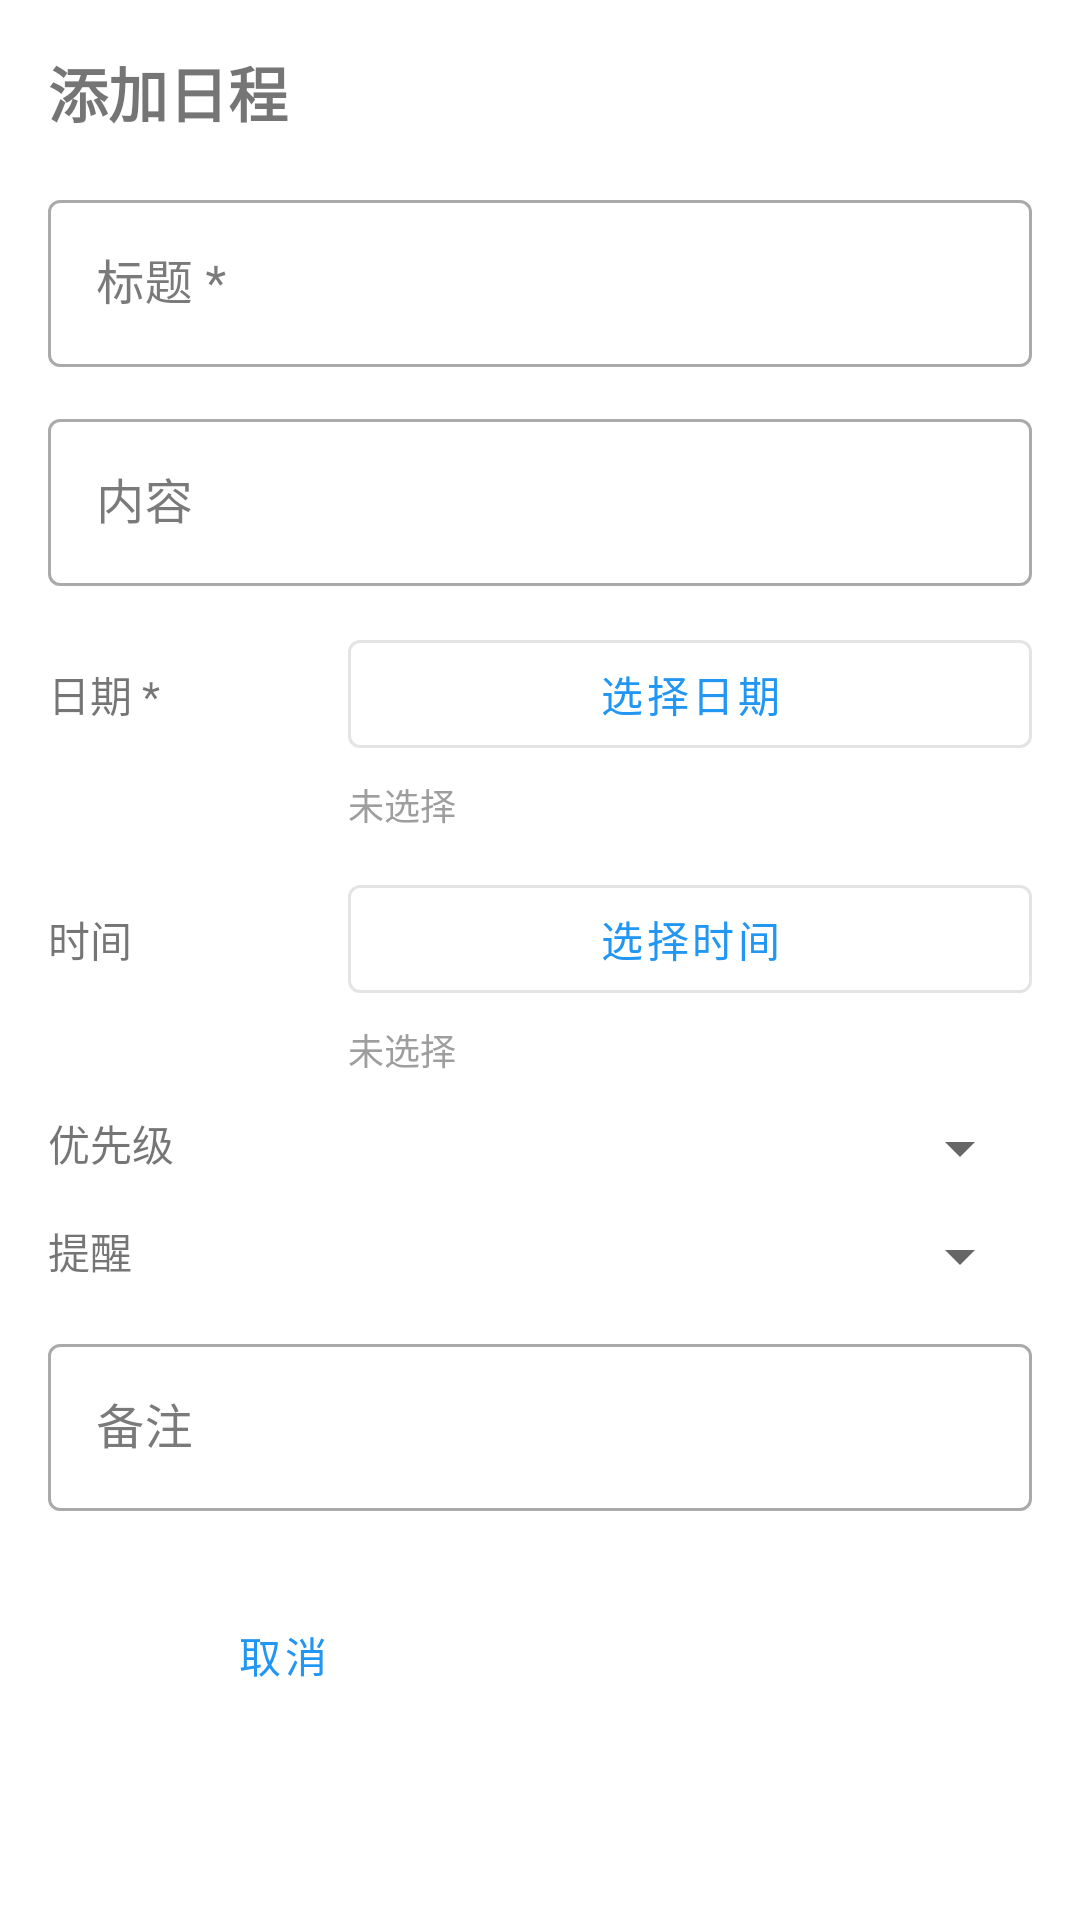

Layout XML and referenced resources for this Android screen:
<!-- AndroidManifest.xml: application theme Theme.FirstApplication -->
<!-- res/layout/dialog_add_schedule.xml -->
<?xml version="1.0" encoding="utf-8"?>
<ScrollView xmlns:android="http://schemas.android.com/apk/res/android"
    xmlns:app="http://schemas.android.com/apk/res-auto"
    android:layout_width="match_parent"
    android:layout_height="wrap_content"
    android:padding="16dp">

    <LinearLayout
        android:layout_width="match_parent"
        android:layout_height="wrap_content"
        android:orientation="vertical">

        <TextView
            android:layout_width="wrap_content"
            android:layout_height="wrap_content"
            android:text="@string/schedule_add_title"
            android:textSize="20sp"
            android:textStyle="bold"
            android:layout_marginBottom="16dp" />

        <com.google.android.material.textfield.TextInputLayout
            android:layout_width="match_parent"
            android:layout_height="wrap_content"
            android:hint="@string/schedule_title_hint"
            style="@style/Widget.MaterialComponents.TextInputLayout.OutlinedBox">

            <com.google.android.material.textfield.TextInputEditText
                android:id="@+id/et_title"
                android:layout_width="match_parent"
                android:layout_height="wrap_content"
                android:maxLines="1" />

        </com.google.android.material.textfield.TextInputLayout>

        <com.google.android.material.textfield.TextInputLayout
            android:layout_width="match_parent"
            android:layout_height="wrap_content"
            android:layout_marginTop="12dp"
            android:hint="@string/schedule_content_hint"
            style="@style/Widget.MaterialComponents.TextInputLayout.OutlinedBox">

            <com.google.android.material.textfield.TextInputEditText
                android:id="@+id/et_content"
                android:layout_width="match_parent"
                android:layout_height="wrap_content"
                android:maxLines="3" />

        </com.google.android.material.textfield.TextInputLayout>

        <LinearLayout
            android:layout_width="match_parent"
            android:layout_height="wrap_content"
            android:layout_marginTop="12dp"
            android:orientation="horizontal">

            <TextView
                android:layout_width="100dp"
                android:layout_height="wrap_content"
                android:text="@string/schedule_date_hint"
                android:textSize="14sp"
                android:gravity="center_vertical" />

            <com.google.android.material.button.MaterialButton
                android:id="@+id/btn_select_date"
                android:layout_width="0dp"
                android:layout_height="wrap_content"
                android:layout_weight="1"
                android:text="@string/schedule_select_date"
                style="@style/Widget.MaterialComponents.Button.OutlinedButton"
                android:textSize="14sp" />

        </LinearLayout>

        <TextView
            android:id="@+id/tv_selected_date"
            android:layout_width="match_parent"
            android:layout_height="wrap_content"
            android:layout_marginTop="4dp"
            android:layout_marginStart="100dp"
            android:text="@string/schedule_not_selected"
            android:textSize="12sp"
            android:textColor="@color/grey" />

        <LinearLayout
            android:layout_width="match_parent"
            android:layout_height="wrap_content"
            android:layout_marginTop="12dp"
            android:orientation="horizontal">

            <TextView
                android:layout_width="100dp"
                android:layout_height="wrap_content"
                android:text="@string/schedule_time_hint"
                android:textSize="14sp"
                android:gravity="center_vertical" />

            <com.google.android.material.button.MaterialButton
                android:id="@+id/btn_select_time"
                android:layout_width="0dp"
                android:layout_height="wrap_content"
                android:layout_weight="1"
                android:text="@string/schedule_select_time"
                style="@style/Widget.MaterialComponents.Button.OutlinedButton"
                android:textSize="14sp" />

        </LinearLayout>

        <TextView
            android:id="@+id/tv_selected_time"
            android:layout_width="match_parent"
            android:layout_height="wrap_content"
            android:layout_marginTop="4dp"
            android:layout_marginStart="100dp"
            android:text="@string/schedule_not_selected"
            android:textSize="12sp"
            android:textColor="@color/grey" />

        <LinearLayout
            android:layout_width="match_parent"
            android:layout_height="wrap_content"
            android:layout_marginTop="12dp"
            android:orientation="horizontal">

            <TextView
                android:layout_width="100dp"
                android:layout_height="wrap_content"
                android:text="@string/schedule_priority_hint"
                android:textSize="14sp"
                android:gravity="center_vertical" />

            <Spinner
                android:id="@+id/spinner_priority"
                android:layout_width="0dp"
                android:layout_height="wrap_content"
                android:layout_weight="1" />

        </LinearLayout>

        <LinearLayout
            android:layout_width="match_parent"
            android:layout_height="wrap_content"
            android:layout_marginTop="12dp"
            android:orientation="horizontal">

            <TextView
                android:layout_width="100dp"
                android:layout_height="wrap_content"
                android:text="@string/schedule_reminder_hint"
                android:textSize="14sp"
                android:gravity="center_vertical" />

            <Spinner
                android:id="@+id/spinner_reminder"
                android:layout_width="0dp"
                android:layout_height="wrap_content"
                android:layout_weight="1" />

        </LinearLayout>

        <com.google.android.material.textfield.TextInputLayout
            android:layout_width="match_parent"
            android:layout_height="wrap_content"
            android:layout_marginTop="12dp"
            android:hint="@string/schedule_note_hint"
            style="@style/Widget.MaterialComponents.TextInputLayout.OutlinedBox">

            <com.google.android.material.textfield.TextInputEditText
                android:id="@+id/et_note"
                android:layout_width="match_parent"
                android:layout_height="wrap_content"
                android:maxLines="2" />

        </com.google.android.material.textfield.TextInputLayout>

        <LinearLayout
            android:layout_width="match_parent"
            android:layout_height="wrap_content"
            android:layout_marginTop="24dp"
            android:orientation="horizontal">

            <Button
                android:id="@+id/btn_cancel"
                android:layout_width="0dp"
                android:layout_height="wrap_content"
                android:layout_weight="1"
                android:layout_marginEnd="8dp"
                android:text="@string/schedule_cancel"
                style="@style/Widget.MaterialComponents.Button.OutlinedButton" />

            <Button
                android:id="@+id/btn_confirm"
                android:layout_width="0dp"
                android:layout_height="wrap_content"
                android:layout_weight="1"
                android:layout_marginStart="8dp"
                android:text="@string/schedule_confirm"
                style="@style/Widget.MaterialComponents.Button" />

        </LinearLayout>

    </LinearLayout>

</ScrollView>
<!-- resources referenced by this layout -->
<resources>
  <color name="grey">#9E9E9E</color>
  <string name="schedule_add_title">添加日程</string>
  <string name="schedule_cancel">取消</string>
  <string name="schedule_confirm">确定</string>
  <string name="schedule_content_hint">内容</string>
  <string name="schedule_date_hint">日期 *</string>
  <string name="schedule_not_selected">未选择</string>
  <string name="schedule_note_hint">备注</string>
  <string name="schedule_priority_hint">优先级</string>
  <string name="schedule_reminder_hint">提醒</string>
  <string name="schedule_select_date">选择日期</string>
  <string name="schedule_select_time">选择时间</string>
  <string name="schedule_time_hint">时间</string>
  <string name="schedule_title_hint">标题 *</string>
  <style name="Theme.FirstApplication" parent="Theme.MaterialComponents.DayNight.NoActionBar">
          
          <item name="colorPrimary">@color/primary_blue</item>
          <item name="colorPrimaryVariant">@color/primary_blue_dark</item>
          <item name="colorOnPrimary">@color/white</item>
  
          
          <item name="colorSecondary">@color/secondary_teal</item>
          <item name="colorSecondaryVariant">@color/secondary_teal_dark</item>
          <item name="colorOnSecondary">@color/white</item>
  
          
          <item name="colorSurface">@color/surface_color</item>
          <item name="colorOnSurface">@color/text_primary</item>
  
          
          <item name="colorError">@color/error_red</item>
          <item name="colorOnError">@color/white</item>
  
          
          <item name="android:statusBarColor">@color/primary_blue</item>
          <item name="android:windowLightStatusBar">false</item>
  
          
          <item name="android:navigationBarColor">@color/background_grey</item>
      </style>
  <color name="primary_blue">#2196F3</color>
  <color name="primary_blue_dark">#1976D2</color>
  <color name="white">#FFFFFFFF</color>
  <color name="secondary_teal">#009688</color>
  <color name="secondary_teal_dark">#00796B</color>
  <color name="surface_color">#FFFFFF</color>
  <color name="text_primary">#212121</color>
  <color name="error_red">#F44336</color>
  <color name="background_grey">#F5F5F5</color>
</resources>
